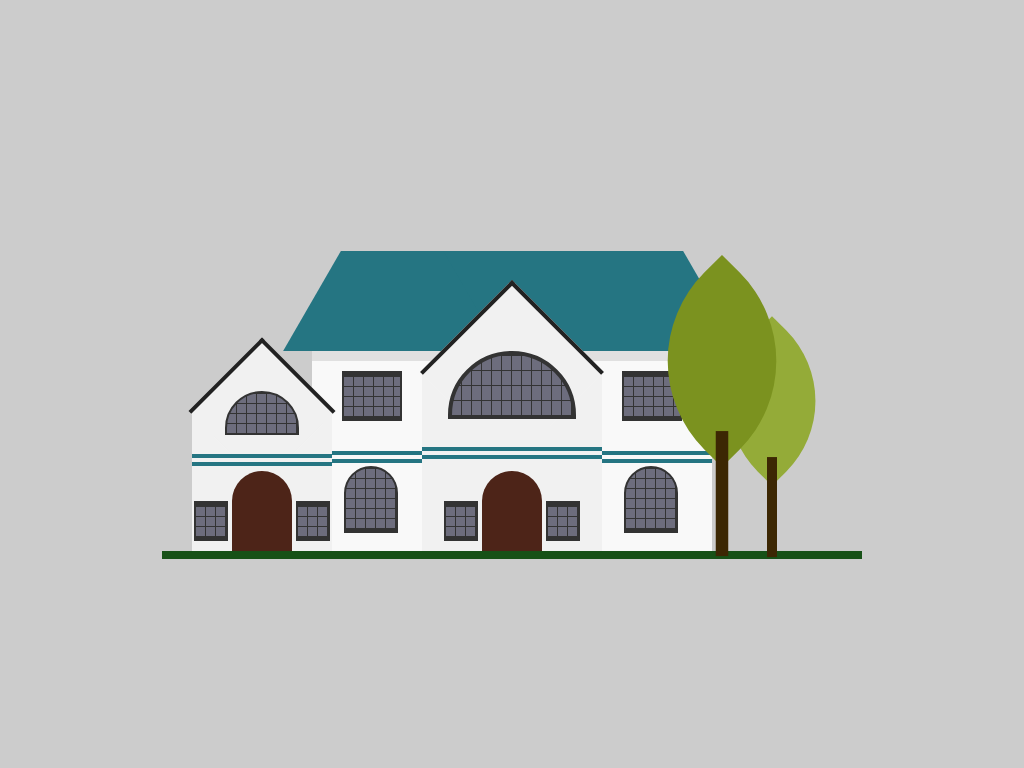

Here is a drawing made with CSS. Write the source that renders it.

<!-- file: index.html -->
<!DOCTYPE html>
<html lang="pt-br">
<head>
    <meta charset="UTF-8">
    <meta name="viewport" content="width=device-width, initial-scale=1.0">
    <link rel="stylesheet" href="style.css">
    <title>Drawing House</title>
</head>
<body>
    <div class="house">
        <div class="main">
            <div class="windows_right"></div>
            <div class="windows_left"></div>
            <div class="line adjst"></div>
            <div class="roof"></div>
            <div class="front">
                <div class="line"></div>
                <div class="door"></div>
            </div>
            <div class="side">
                <div class="line"></div>
                <div class="door"></div>
            </div>
            <div class="tree"></div>
            <div class="tree tree2"></div>
        </div>
    </div>
</body>
</html>

/* file: style.css */
* {
    margin: 0;
    padding: 0;
    box-sizing: border-box;
}

body {
    display: flex;
    justify-content: center;
    align-items: center;
    min-height: 100vh;
    overflow: hidden;
    background: #ccc;
}

.house {
    position: relative;
    width: 700px;
    height: 350px;
    border-bottom: 8px solid #175117;
}

.main {
    position: absolute;
    bottom: 0;
    left: 50%;
    transform: translateX(-50%);
    width: 400px;
    height: 200px;
    background: #f9f9f9;
}

.main::before {
    content: "";
    position: absolute;
    top: 0;
    left: 0;
    width: 100%;
    height: 10px;
    background: rgba(0, 0, 0, 0.1);
}

.roof {
    position: absolute;
    top: -100px;
    height: 100px;
    width: 100%;
}

.roof::before {
    content: "";
    position: absolute;
    top: 0;
    left: 0;
    width: 60%;
    height: 100%;
    background: #257582;
    transform: skewX(330deg);
}

.roof::after {
    content: "";
    position: absolute;
    top: 0;
    right: 0;
    width: 60%;
    height: 100%;
    background: #257582;
    transform: skewX(30deg);
}

.front {
    position: absolute;
    bottom: 0;
    left: 50%;
    transform: translateX(-50%);
    width: 180px;
    height: 180px;
    background: #f1f1f1;
}

.front::before {
    content: "";
    position: absolute;
    left: 50%;
    top: -64px;
    width: 126px;
    height: 126px;
    background: #f1f1f1;
    transform: translateX(-50%) rotate(45deg);
    border-top: 4px solid #222;
    border-left: 4px solid #222;
}

.front::after {
    content: "";
    position: absolute;
    top: -20px;
    left: 50%;
    transform: translateX(-50%);
    width: 120px;
    height: 60px;
    background: #333;
    background-image: linear-gradient(to right, transparent 10%, transparent 90%,#333 90%), linear-gradient(to bottom, transparent 10%, #6d6d7d 10%);
    background-size: 10px 15px;
    border-top-left-radius: 100px;
    border-top-right-radius: 100px;
    border: 4px solid #333;
}

.door {
    position: absolute;
    bottom: 0;
    left: 50%;
    transform: translateX(-50%);
    width: 60px;
    height: 80px;
    background: #4d2418;
    border-top-left-radius: 60px;
    border-top-right-radius: 60px;
}

.door::before {
    content: "";
    position: absolute;
    top: 30px;
    left: -38px;
    width: 30px;
    height: 30px;
    background: #333;
    background-image: linear-gradient(to right, transparent 10%, transparent 90%, #333 90%), linear-gradient(to bottom, transparent 10%, #6d6d7d 10%);
    background-size: 10px 10px;
    border: 2px solid #333;
    border-top: 5px solid #333;
    border-bottom: 5px solid #333;
}

.door::after {
    content: "";
    position: absolute;
    top: 30px;
    right: -38px;
    width: 30px;
    height: 30px;
    background: #333;
    background-image: linear-gradient(to right, transparent 10%, transparent 90%, #333 90%), linear-gradient(to bottom, transparent 10%, #6d6d7d 10%);
    background-size: 10px 10px;
    border: 2px solid #333;
    border-top: 5px solid #333;
    border-bottom: 5px solid #333;
}

.line {
    position: absolute;
    top: 42%;
    width: 100%;
    height: 12px;
    border-top: 4px solid #257582;
    border-bottom: 4px solid #257582;
}

.adjst {
    top: 50%;
}

.windows_right {
    position: absolute;
    top: 20px;
    right: 30px;
    width: 60px;
    height: 50px;
    background: #333;
    background-image: linear-gradient(to right, transparent 10%, transparent 90%,#333 90%), linear-gradient(to bottom, transparent 10%, #6d6d7d 10%);
    background-size: 10px 10px;
    border: 2px solid #333;
    border-top: 5px solid #333;
    border-bottom: 5px solid #333;
}

.windows_right::before {
    content: "";
    position: absolute;
    top: 90px;
    width: 50px;
    height: 60px;
    background: #333;
    background-image: linear-gradient(to right, transparent 10%, transparent 90%,#333 90%), linear-gradient(to bottom, transparent 10%, #6d6d7d 10%);
    background-size: 10px 10px;
    border: 2px solid #333;
    border-bottom: 5px solid #333;
    border-top-left-radius: 60px;
    border-top-right-radius: 60px;
}

.windows_left {
    position: absolute;
    top: 20px;
    left: 30px;
    width: 60px;
    height: 50px;
    background: #333;
    background-image: linear-gradient(to right, transparent 10%, transparent 90%,#333 90%), linear-gradient(to bottom, transparent 10%, #6d6d7d 10%);
    background-size: 10px 10px;
    border: 2px solid #333;
    border-top: 5px solid #333;
    border-bottom: 5px solid #333;
}

.windows_left::before {
    content: "";
    position: absolute;
    top: 90px;
    width: 50px;
    height: 60px;
    background: #333;
    background-image: linear-gradient(to right, transparent 10%, transparent 90%, #333 90%), linear-gradient(to bottom, transparent 10%, #6d6d7d 10%);
    background-size: 10px 10px;
    border: 2px solid #333;
    border-bottom: 5px solid #333;
    border-top-left-radius: 60px;
    border-top-right-radius: 60px;
}

.side {
    position: absolute;
    bottom: 0;
    left: -120px;
    width: 140px;
    height: 140px;
    background: #f1f1f1;
}

.side::before {
    content: "";
    position: absolute;
    top: -52px;
    left: 50%;
    width: 100px;
    height: 100px;
    background: #f1f1f1;
    transform: translateX(-50%) rotate(45deg);
    border-top: 4px solid #222;
    border-left: 4px solid #222;
}

.side::after {
    content: "";
    position: absolute;
    top: -20px;
    left: 50%;
    transform: translateX(-50%);
    width: 70px;
    height: 40px;
    background: #333;
    background-image: linear-gradient(to right, transparent 10%, transparent 90%, #333 90%), linear-gradient(to bottom, transparent 10%, #6d6d7d 10%);
    background-size: 10px 10px;
    border: 2px solid #333;
    border-top-left-radius: 60px;
    border-top-right-radius: 60px;
}

.side .line {
    transform: translateY(-16px);
}

.windows {
    position: absolute;
    top: 60px;
    left: 30px;
    width: 80px;
    height: 70px;
    background: #333;
    background-image: linear-gradient(to right, transparent 10%, transparent 90%, #333 90%), linear-gradient(to bottom, transparent 10%, #6d6d7d 10%);
    background-size: 10px 10px;
    border: 2px solid #333;
    border-top: 5px solid #333;
    border-bottom: 5px solid #333;
}

.tree {
    position: absolute;
    top: -10px;
    right: -120px;
    width: 120px;
    height: 120px;
    background: #94ab38;
    border-top-left-radius: 100px;
    border-bottom-right-radius: 100px;
    transform: rotate(315deg);
}

.tree::before {
    content: "";
    position: absolute;
    top: 85px;
    left: -20px;
    width: 10px;
    height: 100px;
    background: #3c2703;
    transform: rotate(45deg);
}

.tree2 {
    top: -50px;
    right: -70px;
    background: #7b921f;
    transform: rotate(315deg) scale(1.25);
}
